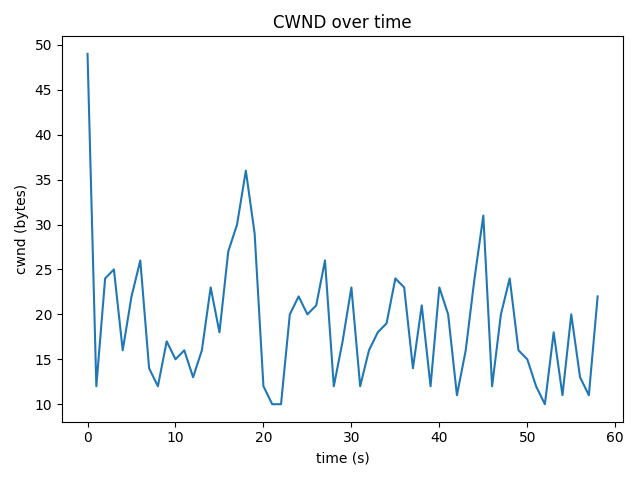

Values plotted in this chart, from the file beside it:
time_s, cwnd_bytes, rtt_ms
0.0, 49, 5.507
1.0, 12, 16.08
2.0, 24, 12.28
3.0, 25, 10.95
4.0, 16, 10.34
5.0, 22, 10.95
6.0, 26, 10.98
7.0, 14, 26.65
8.0, 12, 10.45
9.0, 17, 11.94
10.0, 15, 10.77
11.0, 16, 10.64
12.0, 13, 11.08
13.0, 16, 16.48
14.0, 23, 11.82
15.0, 18, 11.17
16.0, 27, 11.53
17.0, 30, 11.62
18.0, 36, 9.938
19.0, 29, 10.02
20.0, 12, 10.56
21.0, 10, 10.44
22.0, 10, 9.434
23.0, 20, 10.03
24.0, 22, 9.716
25.0, 20, 11.44
26.0, 21, 10.76
27.0, 26, 10.19
28.0, 12, 11.11
29.0, 17, 10.99
30.0, 23, 10.66
31.0, 12, 10.44
32.0, 16, 10.68
33.0, 18, 10.56
34.0, 19, 10.81
35.0, 24, 11.12
36.0, 23, 12.73
37.0, 14, 17.18
38.0, 21, 13.46
39.0, 12, 10.7
40.0, 23, 12.26
41.0, 20, 10.25
42.0, 11, 10.45
43.0, 16, 10.48
44.0, 24, 11.73
45.0, 31, 10.53
46.0, 12, 11.39
47.0, 20, 10.78
48.0, 24, 11.73
49.0, 16, 10.25
50.0, 15, 11.39
51.0, 12, 13.53
52.0, 10, 10.05
53.0, 18, 13.16
54.0, 11, 12.24
55.0, 20, 10.28
56.0, 13, 12.82
57.0, 11, 11.07
58.0, 22, 11.6
